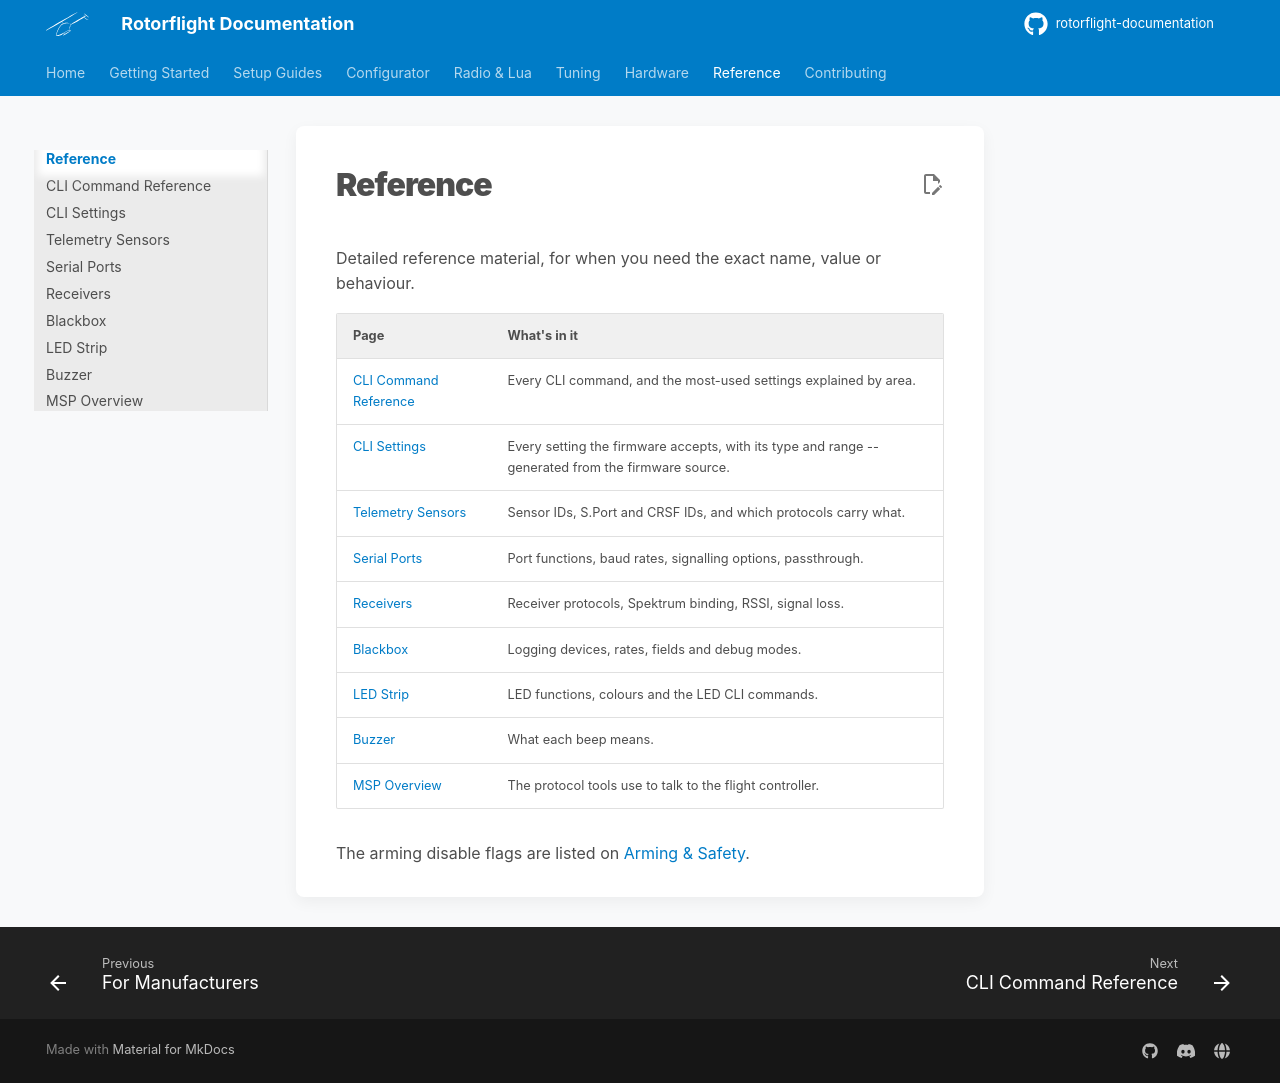

repository: rotorflight/rotorflight-documentation · page: reference/index.html · generator: mkdocs

# Reference

Detailed reference material, for when you need the exact name, value or
behaviour.

| Page | What's in it |
| --- | --- |
| [CLI Command Reference](cli-reference.md) | Every CLI command, and the most-used settings explained by area. |
| [CLI Settings](cli-settings.md) | Every setting the firmware accepts, with its type and range -- generated from the firmware source. |
| [Telemetry Sensors](telemetry.md) | Sensor IDs, S.Port and CRSF IDs, and which protocols carry what. |
| [Serial Ports](serial-ports.md) | Port functions, baud rates, signalling options, passthrough. |
| [Receivers](receivers.md) | Receiver protocols, Spektrum binding, RSSI, signal loss. |
| [Blackbox](blackbox.md) | Logging devices, rates, fields and debug modes. |
| [LED Strip](led-strip.md) | LED functions, colours and the LED CLI commands. |
| [Buzzer](buzzer.md) | What each beep means. |
| [MSP Overview](msp-overview.md) | The protocol tools use to talk to the flight controller. |

The arming disable flags are listed on [Arming & Safety](../getting-started/arming.md#arming-disable-flags).
